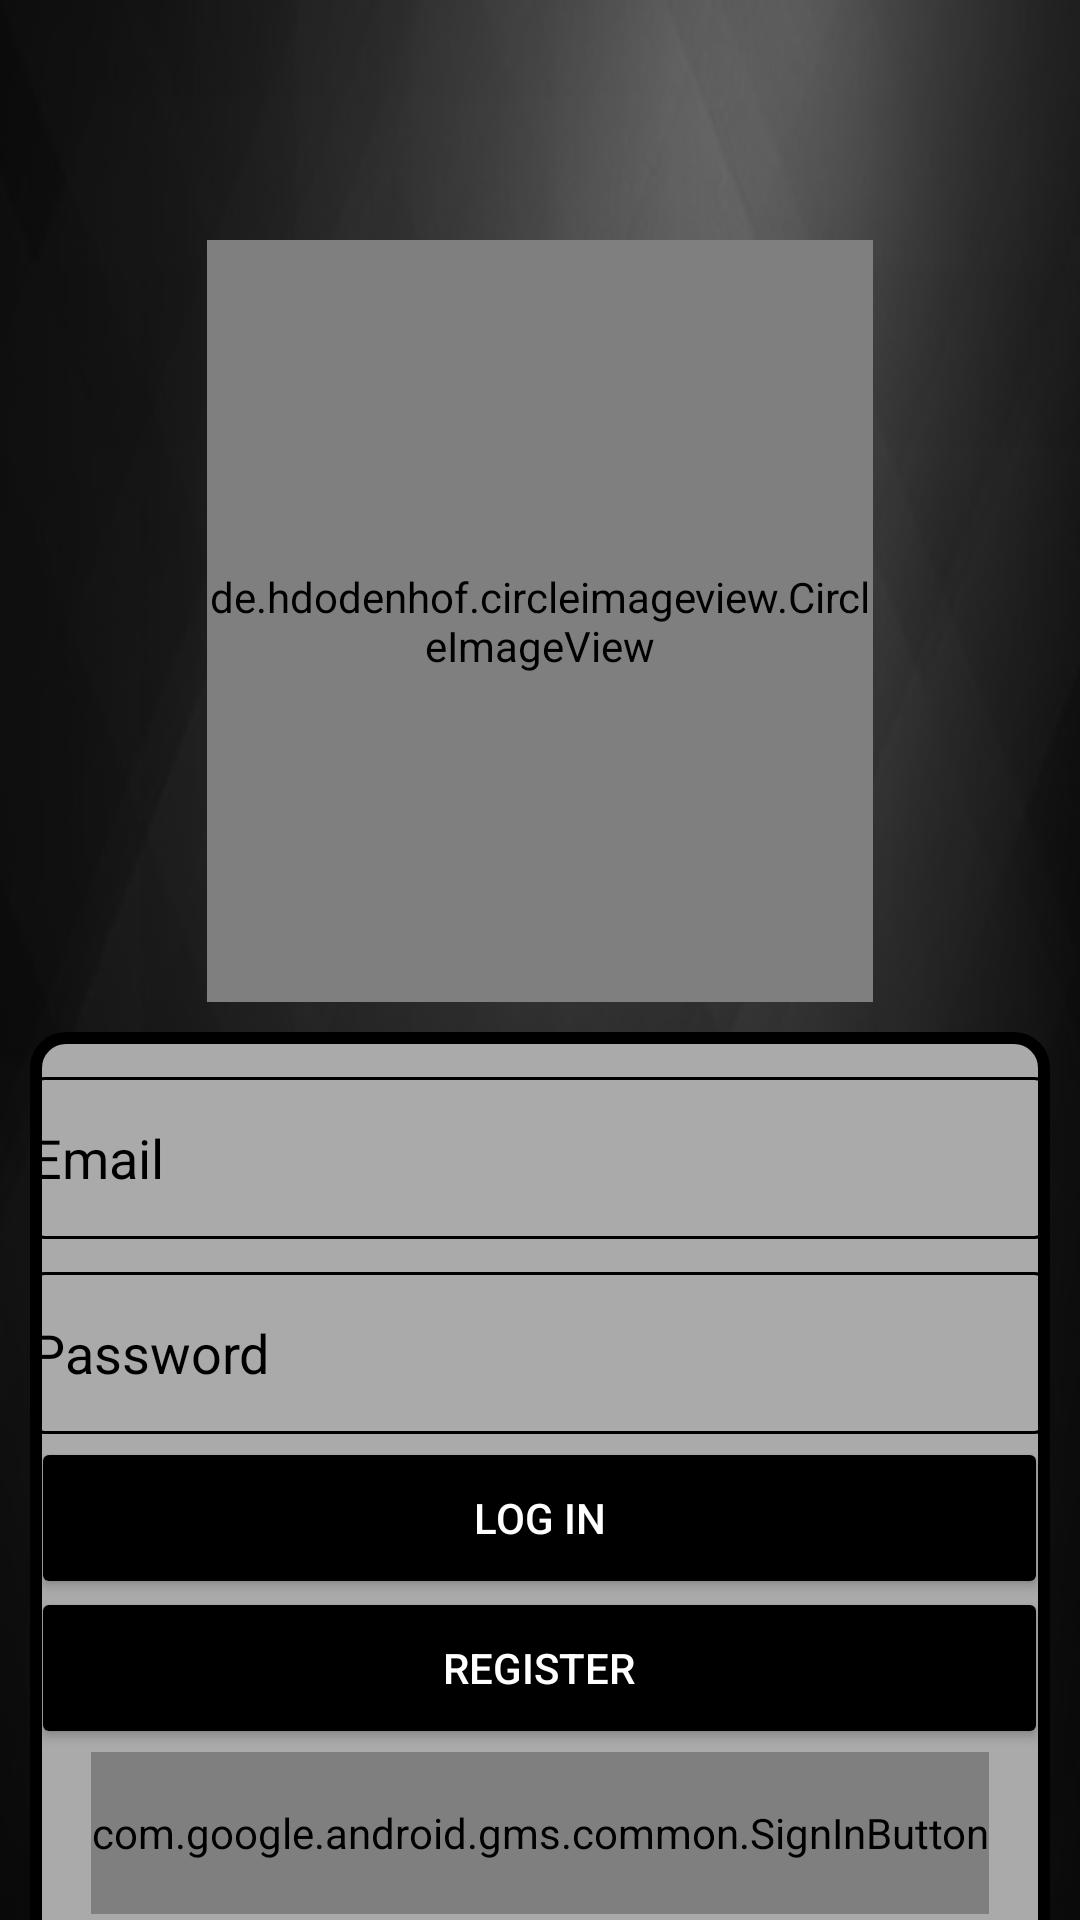

The Android layout XML behind this screen, and the referenced resources:
<!-- AndroidManifest.xml: application theme Theme.ClickShop -->
<!-- res/layout/activity_main.xml -->
<?xml version="1.0" encoding="utf-8"?>
<LinearLayout xmlns:android="http://schemas.android.com/apk/res/android"
    xmlns:tools="http://schemas.android.com/tools"
    android:layout_width="match_parent"
    android:layout_height="match_parent"
    android:orientation="vertical"
    android:background="@drawable/fondonegroq">

    

    <de.hdodenhof.circleimageview.CircleImageView
        android:id="@+id/imageViewLogo"
        android:layout_width="222dp"
        android:layout_height="254dp"
        android:layout_gravity="center_horizontal"
        android:layout_marginTop="80dp"
        android:src="@drawable/logo" />

    <FrameLayout
        android:layout_width="match_parent"
        android:layout_height="303dp"
        android:layout_margin="10dp">

        

        
        <View
            android:layout_width="match_parent"
            android:layout_height="352dp"
            android:background="@drawable/frame_background" />

        <com.google.android.material.textfield.TextInputEditText
            android:id="@+id/TextViewEmail"
            android:layout_width="339dp"
            android:layout_height="54dp"
            android:layout_gravity="center_horizontal"
            android:layout_marginTop="15dp"
            android:background="@drawable/border"
            android:ems="10"
            android:hint="@string/email_hint"
            android:inputType="textEmailAddress"
            android:textColor="@android:color/black"
            android:textColorHint="@android:color/black" />

        
        <com.google.android.material.textfield.TextInputEditText
            android:id="@+id/TextViewPassword"
            android:layout_width="339dp"
            android:layout_height="54dp"
            android:layout_gravity="center_horizontal"
            android:layout_marginTop="80dp"
            android:background="@drawable/border"
            android:ems="10"
            android:hint="@string/password_hint"
            android:inputType="textPassword"
            android:textColor="@android:color/black"
            android:textColorHint="@android:color/black" />

        
        <Button
            android:id="@+id/BtnLogin"
            android:layout_width="339dp"
            android:layout_height="54dp"
            android:layout_gravity="center_horizontal"
            android:layout_marginTop="135dp"
            android:backgroundTint="@color/black"
            android:onClick="IrIniciar"
            android:text="@string/btn_iniciar_pantalla"
            android:textColor="@android:color/white" />

        
        <Button
            android:id="@+id/buttonRegister"
            android:layout_width="339dp"
            android:layout_height="54dp"
            android:layout_gravity="center_horizontal"
            android:layout_marginTop="185dp"
            android:backgroundTint="@color/black"
            android:onClick="IrRegistrarse"
            android:text="@string/btn_registrar_pantalla"
            android:textColor="@android:color/white" />

        
        <com.google.android.gms.common.SignInButton
            android:id="@+id/BtnLoginGoogle"
            android:layout_width="wrap_content"
            android:layout_height="54dp"
            android:layout_gravity="center_horizontal"
            android:layout_marginLeft="20dp"
            android:layout_marginTop="240dp"
            android:layout_marginRight="20dp"
            android:textColor="@android:color/black" />


    </FrameLayout>

</LinearLayout>
<!-- resources referenced by this layout -->
<resources>
  <color name="black">#FF000000</color>
  <!-- drawable border (drawable) -->
  <shape xmlns:tools="http://schemas.android.com/tools"
      xmlns:android="http://schemas.android.com/apk/res/android"
      tools:ignore="ExtraText">
      <solid android:color="#00000000" />
      <stroke
          android:width="1dp"
      android:color="#000000" />
      <corners android:radius="4dp" />
  </shape>
  <!-- drawable fondonegroq: jpg bitmap (drawable, 17922 bytes) -->
  <!-- drawable frame_background (drawable) -->
  <shape xmlns:android="http://schemas.android.com/apk/res/android">
      <solid android:color="@android:color/darker_gray" />
      <stroke
          android:width="4dp"
          android:color="@android:color/black" />
      <corners android:radius="10dp" />
  </shape>
  <string name="btn_iniciar_pantalla">Log In</string>
  <string name="btn_registrar_pantalla">Register</string>
  <string name="email_hint">Email</string>
  <string name="password_hint">Password</string>
  <style name="Theme.ClickShop" parent="Theme.MaterialComponents.DayNight.NoActionBar">
          
          <item name="colorPrimary">@color/black</item>
          <item name="colorPrimaryVariant">@color/black</item>
          <item name="colorOnPrimary">@color/white</item>
          
          <item name="colorSecondary">@color/teal_200</item>
          <item name="colorSecondaryVariant">@color/teal_700</item>
          <item name="colorOnSecondary">@color/black</item>
          
          <item name="android:statusBarColor">?attr/colorPrimaryVariant</item>
          
      </style>
  <color name="white">#FFFFFFFF</color>
  <color name="teal_200">#FF03DAC5</color>
  <color name="teal_700">#FF018786</color>
</resources>
